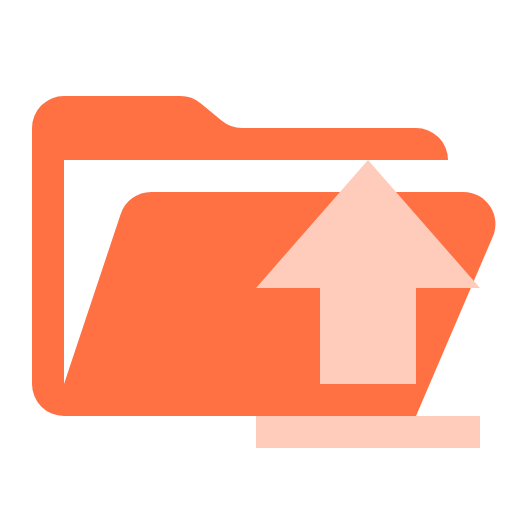
t = 0.00 s
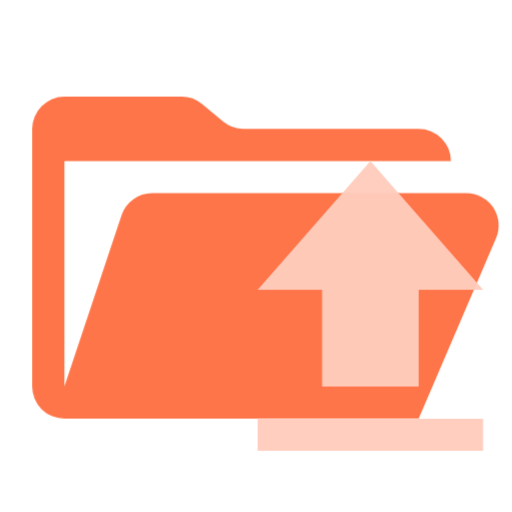
t = 0.38 s
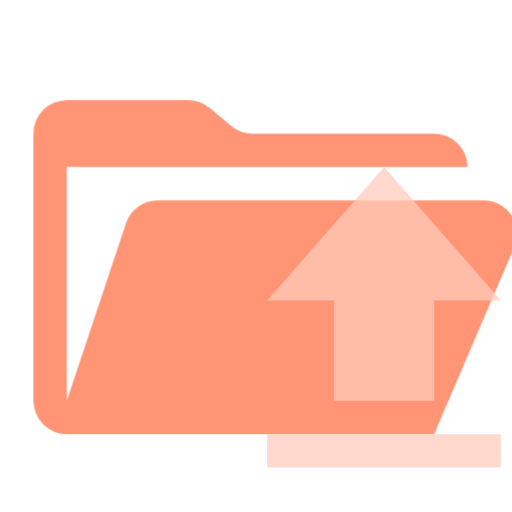
t = 1.13 s
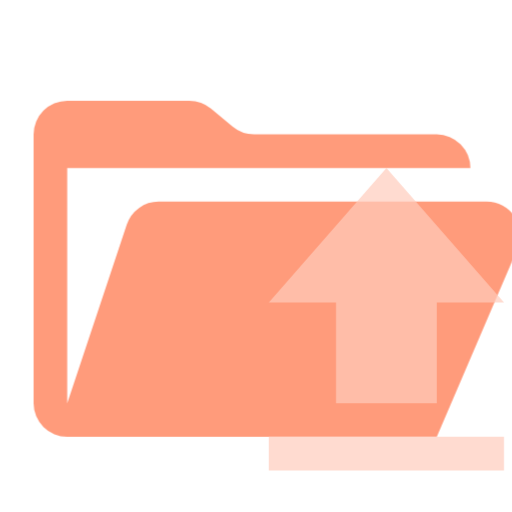
t = 1.50 s
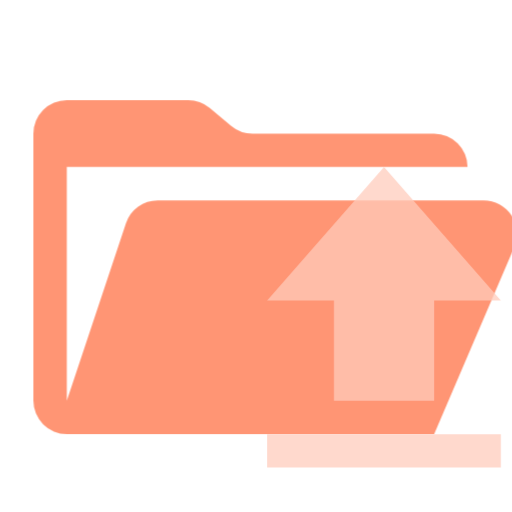
t = 1.88 s
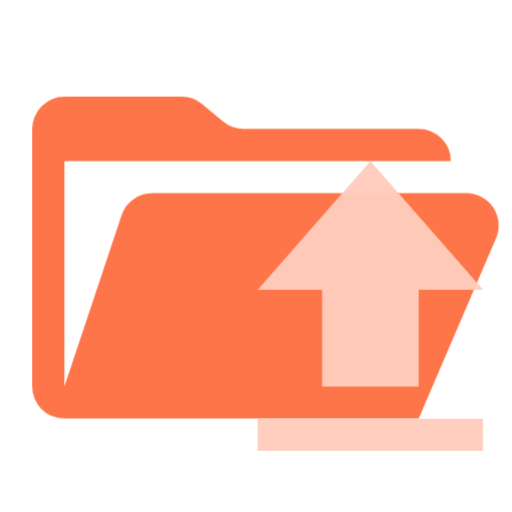
t = 2.63 s

The animated SVG that drew these frames (rendered in a browser with its animation timeline set to each time). Animation: 1 CSS @keyframes rule; one cycle of 3.00 s, repeats indefinitely.

<svg xmlns="http://www.w3.org/2000/svg" viewBox="0 0 32 32" shape-rendering="geometricPrecision">
      <style>
        .animated { 
          animation: breathing 3s ease-in-out infinite;
        }
        @keyframes breathing {
          0% { opacity: 1; transform: scale(1); }
          50% { opacity: 0.7; transform: scale(1.05); }
          100% { opacity: 1; transform: scale(1); }
        }
      </style><path class="animated" fill="#ff7043" d="M28.967 12H9.442a2 2 0 0 0-1.898 1.368L4 24V10h24a2 2 0 0 0-2-2H15.124a2 2 0 0 1-1.28-.464l-1.288-1.072A2 2 0 0 0 11.276 6H4a2 2 0 0 0-2 2v16a2 2 0 0 0 2 2h22l4.805-11.212A2 2 0 0 0 28.967 12"/><path class="animated" fill="#ffccbc" d="M20 24v-6h-4l7-8 7 8h-4v6zm-4 4v-2h14v2Z"/></svg>
